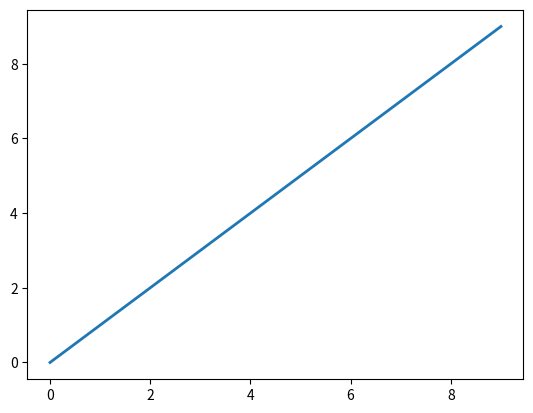

Source code (Python):
#!/usr/bin/env python
# -*- coding: utf-8 -*-

# Author  : Bhishan Poudel
# Date    : Mar 28, 2016

# Imports
import matplotlib.pyplot as plt

# Use convenience functions for modifying rc settings
import matplotlib as mpl
plt.rc('lines', linewidth=2, color='r')

plt.plot(range(10))
plt.show()
